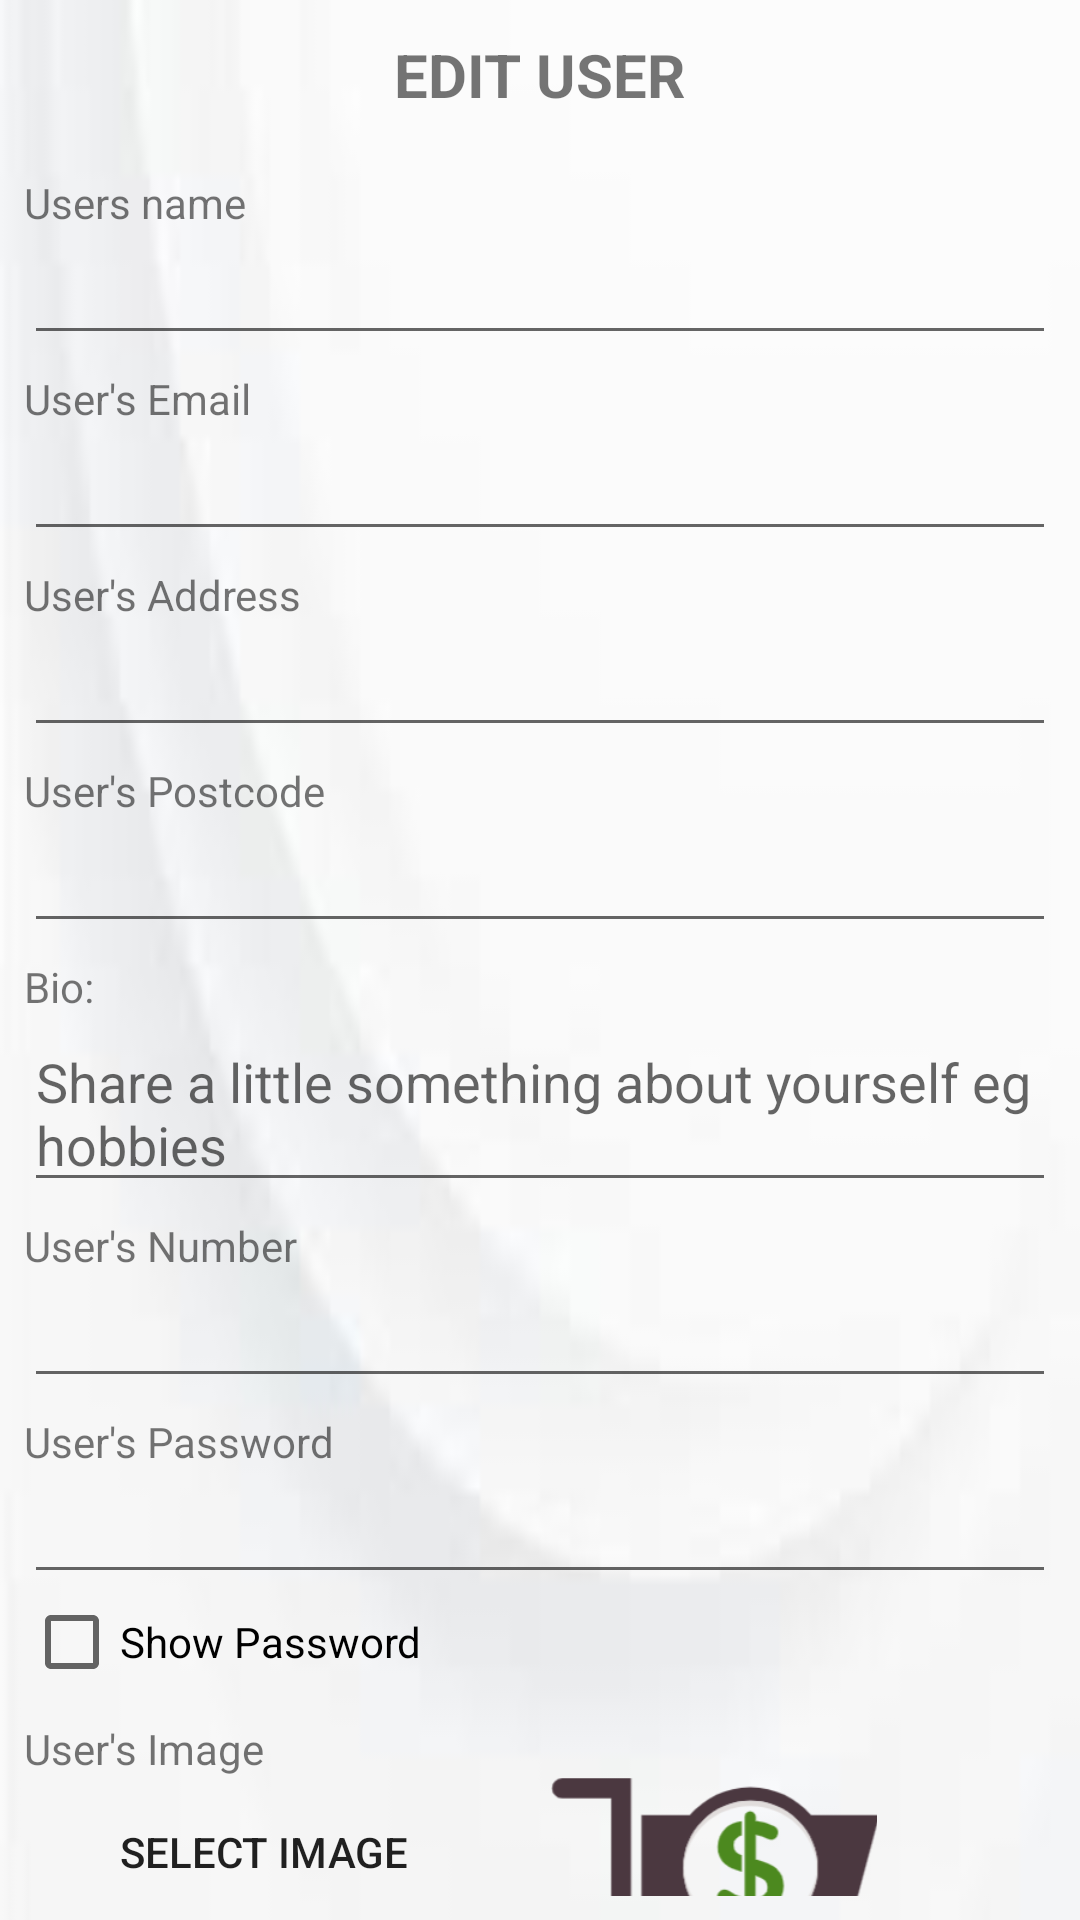

Here is an Android app screen rendered from its layout file. Give the layout XML and the strings, colors and styles it references.
<!-- AndroidManifest.xml: application theme Theme.MoloSecondAssignment -->
<!-- res/layout/activity_edit_profile.xml -->
<?xml version="1.0" encoding="utf-8"?>
<LinearLayout xmlns:android="http://schemas.android.com/apk/res/android"
    xmlns:app="http://schemas.android.com/apk/res-auto"
    xmlns:tools="http://schemas.android.com/tools"
    android:layout_width="match_parent"
    android:layout_height="match_parent"
    android:orientation="vertical"
    android:background="@drawable/white_gradient"
    tools:context=".EditProfileActivity">

    <RelativeLayout
        android:layout_width="match_parent"
        android:layout_height="wrap_content"
        android:id="@+id/relative_layout"
        android:padding="10dp">

        <ImageView
            android:id="@+id/addProductBackButton"
            android:layout_width="30dp"
            android:layout_height="30dp"
            android:padding="5dp"
            android:layout_alignParentStart="true"
            android:layout_alignParentLeft="true"
            app:srcCompat="@drawable/baseline_arrow_back_24" />

        <TextView
            android:id="@+id/textView"
            android:layout_width="wrap_content"
            android:layout_height="wrap_content"
            android:layout_centerInParent="true"
            android:padding="1dp"
            android:text="EDIT USER"
            android:textSize="20dp"
            android:textStyle="bold" />
    </RelativeLayout>

    <LinearLayout
        android:layout_width="match_parent"
        android:layout_height="wrap_content"
        android:orientation="vertical"
        android:layout_margin="8dp">

        <TextView
            android:layout_width="match_parent"
            android:layout_height="wrap_content"
            android:text="@string/users_name" />

        <EditText
            android:id="@+id/userNameEdit"
            android:layout_width="wrap_content"
            android:layout_height="wrap_content"
            android:ems="102"
            android:inputType="textPersonName"
            android:hint="" />

        <TextView
            android:layout_width="wrap_content"
            android:layout_height="wrap_content"
            android:layout_marginTop="5dp"
            android:text="@string/user_s_email" />

        <EditText
            android:id="@+id/userEmailEdit"
            android:layout_width="wrap_content"
            android:layout_height="wrap_content"
            android:ems="102"
            android:inputType="textEmailAddress"
            android:hint="" />

        <TextView
            android:layout_width="match_parent"
            android:layout_height="wrap_content"
            android:layout_marginTop="5dp"
            android:text="@string/user_s_address" />

        <EditText
            android:id="@+id/usersAddressEdit"
            android:layout_width="match_parent"
            android:layout_height="wrap_content"
            android:inputType="text"
            android:hint=""
            android:ems="10" />

        <TextView
            android:layout_width="match_parent"
            android:layout_height="wrap_content"
            android:layout_marginTop="5dp"
            android:text="@string/user_s_postcode" />

        <EditText
            android:id="@+id/usersPostcodeEdit"
            android:layout_width="match_parent"
            android:layout_height="wrap_content"
            android:inputType="textCapCharacters"
            android:hint=""
            android:ems="10" />

        <TextView
            android:layout_width="match_parent"
            android:layout_height="wrap_content"
            android:layout_marginTop="5dp"
            android:text="@string/bio" />

        <EditText
            android:id="@+id/usersBioEdit"
            android:layout_width="match_parent"
            android:layout_height="wrap_content"
            android:hint="@string/share_a_little_something_about_yourself_eg_hobbies" />

        <TextView
            android:layout_width="match_parent"
            android:layout_height="wrap_content"
            android:layout_marginTop="5dp"
            android:text="@string/user_s_number" />

        <EditText
            android:id="@+id/usersNumberEdit"
            android:layout_width="match_parent"
            android:layout_height="wrap_content"
            android:inputType="number"
            android:hint="" />

        <TextView
            android:layout_width="match_parent"
            android:layout_height="wrap_content"
            android:layout_marginTop="5dp"
            android:text="User's Password" />

        <EditText
            android:id="@+id/usersPasswordEdit"
            android:layout_width="match_parent"
            android:layout_height="wrap_content"
            android:inputType="textPassword" />

        <LinearLayout
            android:layout_width="match_parent"
            android:layout_height="wrap_content"
            android:orientation="horizontal">

            <CheckBox
                android:id="@+id/edit_password_checkBox"
                android:layout_width="0dp"
                android:layout_height="wrap_content"
                android:layout_weight="1"
                android:text="Show Password" />
        </LinearLayout>

        <TextView
            android:layout_width="match_parent"
            android:layout_height="wrap_content"
            android:layout_marginTop="10dp"
            android:text="@string/user_s_image" />

        <LinearLayout
            android:layout_width="match_parent"
            android:layout_height="wrap_content"
            android:orientation="horizontal">

            <Button
                android:id="@+id/selectUserImageButtonEdit"
                android:layout_width="160dp"
                android:layout_height="wrap_content"
                android:layout_marginTop="10dp"
                android:background="@drawable/second_gray_border"
                android:text="@string/select_image" />

            <ImageView
                android:id="@+id/editUserImageView"
                android:layout_width="140dp"
                android:layout_height="140dp"
                android:layout_gravity="center_horizontal"
                android:src="@drawable/logo"
                android:layout_marginTop="15dp" />
        </LinearLayout>

    </LinearLayout>

    <androidx.constraintlayout.widget.ConstraintLayout
        android:layout_width="match_parent"
        android:layout_height="match_parent">

        <Button
            android:id="@+id/editUserButton"
            android:layout_width="match_parent"
            android:layout_height="wrap_content"
            android:layout_margin="5dp"
            android:padding="15dp"
            android:background="@drawable/second_gray_border"
            android:text="@string/update_information"
            app:layout_constraintBottom_toBottomOf="parent"/>

    </androidx.constraintlayout.widget.ConstraintLayout>
</LinearLayout>
<!-- resources referenced by this layout -->
<resources>
  <!-- drawable logo: png bitmap (drawable, 20913 bytes) -->
  <!-- drawable white_gradient: jpg bitmap (drawable, 1213 bytes) -->
  <string name="bio">Bio:</string>
  <string name="select_image">Select Image</string>
  <string name="share_a_little_something_about_yourself_eg_hobbies">Share a little something about yourself eg hobbies</string>
  <string name="update_information">UPDATE INFORMATION</string>
  <string name="user_s_address">User\'s Address</string>
  <string name="user_s_email">User\'s Email</string>
  <string name="user_s_image">User\'s Image</string>
  <string name="user_s_number">User\'s Number</string>
  <string name="user_s_postcode">User\'s Postcode</string>
  <string name="users_name">Users name</string>
  <style name="Theme.MoloSecondAssignment" parent="Base.Theme.MoloSecondAssignment" />
  <style name="Base.Theme.MoloSecondAssignment" parent="Theme.AppCompat.Light.NoActionBar">
          
          
          
          <item name="colorPrimary">@color/purple_500</item>
          <item name="colorPrimaryVariant">@color/purple_700</item>
          <item name="colorOnPrimary">@color/white</item>
          
          <item name="colorSecondary">@color/teal_200</item>
          <item name="colorSecondaryVariant">@color/teal_700</item>
          <item name="colorOnSecondary">@color/black</item>
          <item name="backgroundColor">@color/badge_background_color</item>
          <item name="badgeTextColor">@color/badge_text_color</item>
          
          <item name="android:statusBarColor">?attr/colorPrimaryVariant</item>
          
      </style>
  <color name="purple_500">#FF6200EE</color>
  <color name="purple_700">#FF3700B3</color>
  <color name="white">#FFFFFFFF</color>
  <color name="teal_200">#FF03DAC5</color>
  <color name="teal_700">#FF018786</color>
  <color name="black">#FF000000</color>
  <color name="badge_background_color">#FF0000</color>
  <color name="badge_text_color">#FFFFFF</color>
</resources>
